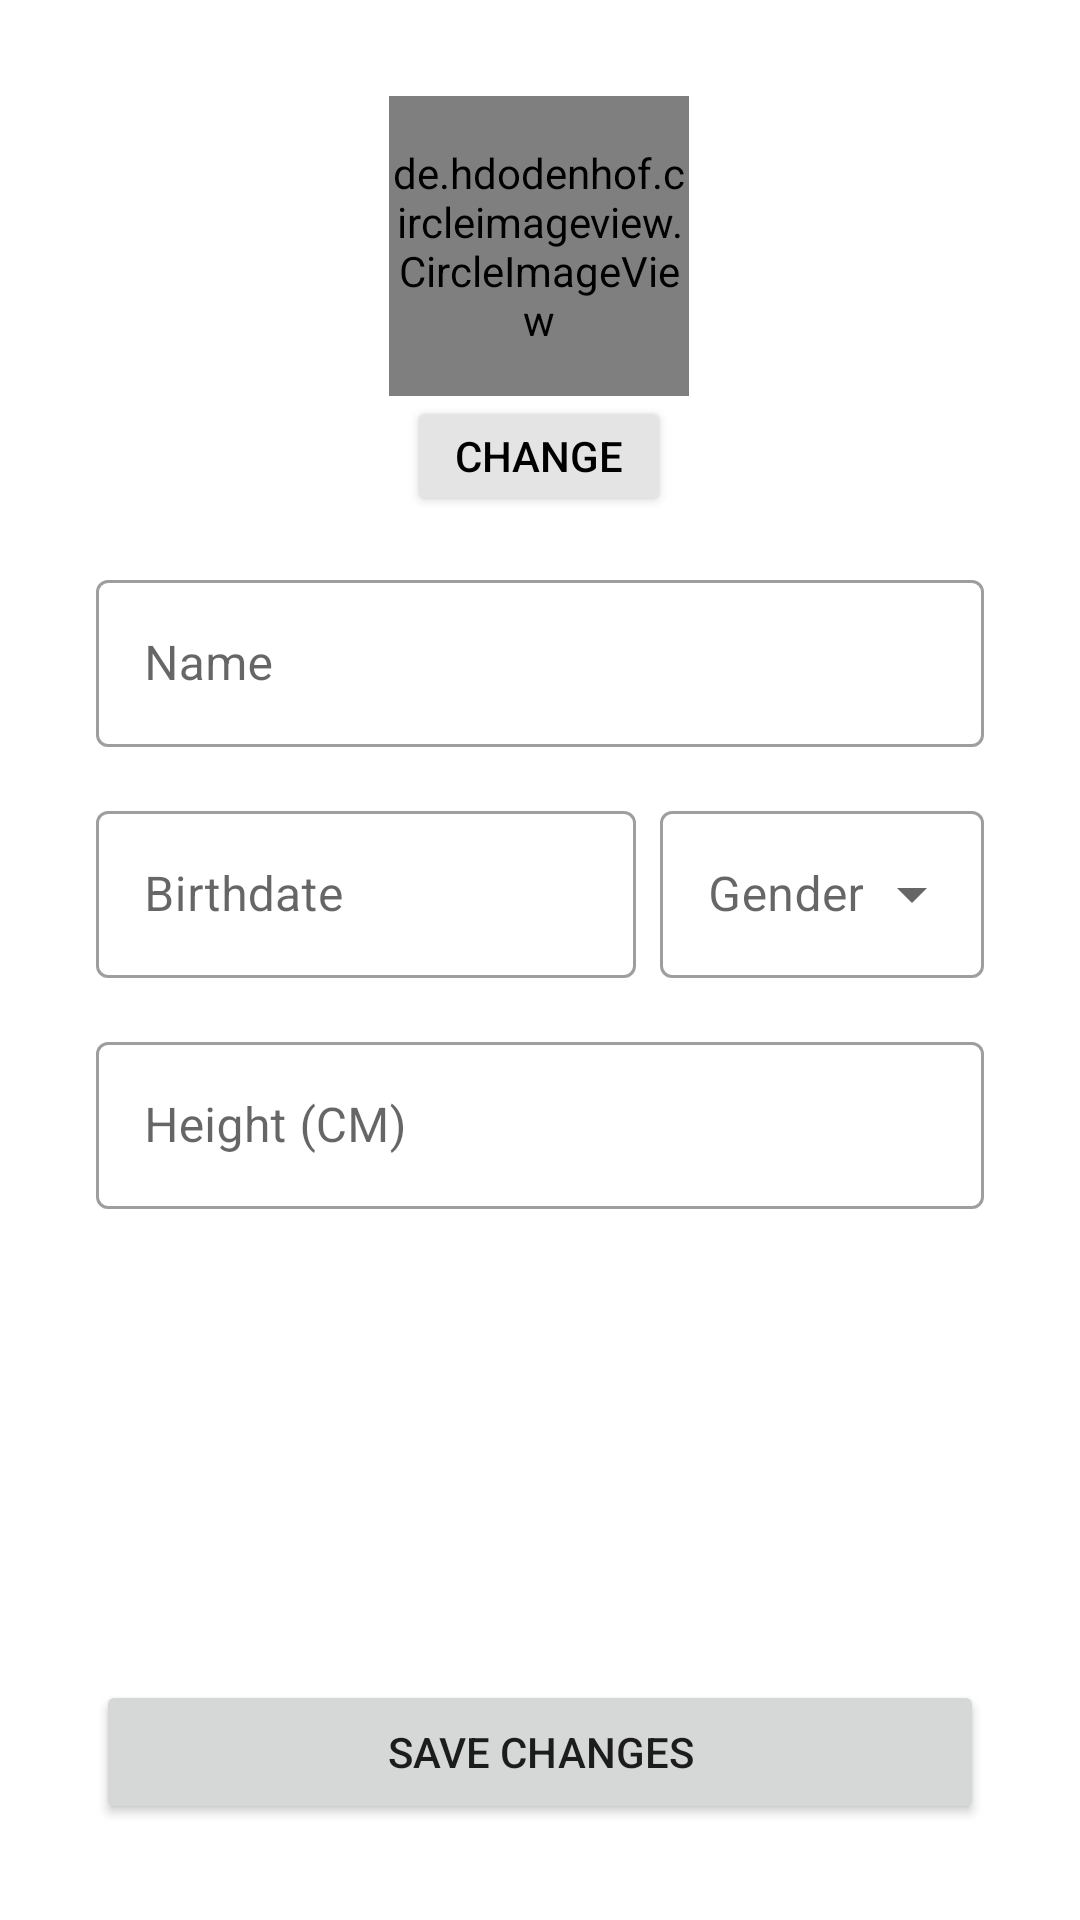

Produce the Android XML layout that renders to this screen, including the resource entries it uses.
<!-- AndroidManifest.xml: application theme Theme.Fitnergy -->
<!-- res/layout/activity_profile_setting.xml -->
<?xml version="1.0" encoding="utf-8"?>
<androidx.constraintlayout.widget.ConstraintLayout xmlns:android="http://schemas.android.com/apk/res/android"
    xmlns:app="http://schemas.android.com/apk/res-auto"
    xmlns:tools="http://schemas.android.com/tools"
    android:layout_width="match_parent"
    android:layout_height="match_parent"
    android:background="@color/white"
    tools:context=".profile.ProfileSettingActivity">

    <de.hdodenhof.circleimageview.CircleImageView
        android:id="@+id/imageViewUpdateProfileImage"
        android:layout_width="100dp"
        android:layout_height="100dp"
        android:layout_marginStart="8dp"
        android:layout_marginTop="32dp"
        android:layout_marginEnd="8dp"
        android:src="@drawable/ic_profile"
        app:civ_border_color="#60000000"
        app:civ_border_width="1dp"
        app:layout_constraintBottom_toBottomOf="parent"
        app:layout_constraintEnd_toEndOf="parent"
        app:layout_constraintHorizontal_bias="0.498"
        app:layout_constraintStart_toStartOf="parent"
        app:layout_constraintTop_toTopOf="parent"
        app:layout_constraintVertical_bias="0.0" />

    <Button
        android:id="@+id/btnChangeProfilePicture"
        android:layout_width="wrap_content"
        android:layout_height="40dp"
        android:backgroundTint="#E4E4E4"
        android:clickable="true"
        android:onClick="onClick"
        android:text="Change"
        android:textColor="@color/black"
        app:layout_constraintEnd_toEndOf="@+id/imageViewUpdateProfileImage"
        app:layout_constraintStart_toStartOf="@+id/imageViewUpdateProfileImage"
        app:layout_constraintTop_toBottomOf="@+id/imageViewUpdateProfileImage"
        app:strokeColor="@color/black"
        app:strokeWidth="1dp" />

    <com.google.android.material.textfield.TextInputLayout
        android:id="@+id/outlinedTextField1"
        style="@style/Widget.MaterialComponents.TextInputLayout.OutlinedBox"
        android:layout_width="match_parent"
        android:layout_height="wrap_content"
        android:layout_marginStart="32dp"
        android:layout_marginTop="16dp"
        android:layout_marginEnd="32dp"
        android:hint="Name"
        android:padding="0dp"
        app:layout_constraintEnd_toEndOf="parent"
        app:layout_constraintStart_toStartOf="parent"
        app:layout_constraintTop_toBottomOf="@+id/btnChangeProfilePicture">

        <com.google.android.material.textfield.TextInputEditText
            android:id="@+id/editTextUpdateName"
            android:layout_width="match_parent"
            android:layout_height="match_parent" />
    </com.google.android.material.textfield.TextInputLayout>

    <com.google.android.material.textfield.TextInputLayout
        android:id="@+id/outlinedTextField2"
        style="@style/Widget.MaterialComponents.TextInputLayout.OutlinedBox"
        android:layout_width="180dp"
        android:layout_height="wrap_content"
        android:layout_marginStart="32dp"
        android:layout_marginTop="16dp"
        android:layout_marginEnd="8dp"
        android:clickable="false"
        android:focusable="false"
        android:hint="Birthdate"
        app:layout_constraintEnd_toEndOf="parent"
        app:layout_constraintHorizontal_bias="0.0"
        app:layout_constraintStart_toStartOf="parent"
        app:layout_constraintTop_toBottomOf="@+id/outlinedTextField1">

        <com.google.android.material.textfield.TextInputEditText
            android:id="@+id/editTextUpdateBirthdate"
            android:layout_width="match_parent"
            android:layout_height="match_parent"
            android:clickable="false"
            android:drawableEnd="@drawable/ic_baseline_calendar_today_24"
            android:focusable="false"
            android:inputType="number|text" />
    </com.google.android.material.textfield.TextInputLayout>

    <com.google.android.material.textfield.TextInputLayout
        android:id="@+id/dropdownMenuRegisterGender"
        style="@style/Widget.MaterialComponents.TextInputLayout.OutlinedBox.ExposedDropdownMenu"
        android:layout_width="0dp"
        android:layout_height="wrap_content"
        android:layout_marginStart="8dp"
        android:layout_marginTop="16dp"
        android:layout_marginEnd="32dp"
        android:hint="Gender"
        app:boxBackgroundColor="@color/white"
        app:layout_constraintBottom_toBottomOf="@+id/outlinedTextField2"
        app:layout_constraintEnd_toEndOf="parent"
        app:layout_constraintStart_toEndOf="@+id/outlinedTextField2"
        app:layout_constraintTop_toBottomOf="@+id/outlinedTextField1">

        <AutoCompleteTextView
            android:id="@+id/dropdownUpdateGender"
            android:layout_width="match_parent"
            android:layout_height="match_parent"
            android:inputType="none" />

    </com.google.android.material.textfield.TextInputLayout>

    <com.google.android.material.textfield.TextInputLayout
        android:id="@+id/outlinedTextField5"
        style="@style/Widget.MaterialComponents.TextInputLayout.OutlinedBox"
        android:layout_width="0dp"
        android:layout_height="wrap_content"
        android:layout_marginStart="32dp"
        android:layout_marginTop="16dp"
        android:layout_marginEnd="32dp"
        android:hint="Height (CM)"
        app:layout_constraintEnd_toEndOf="parent"
        app:layout_constraintStart_toStartOf="parent"
        app:layout_constraintTop_toBottomOf="@+id/outlinedTextField2">

        <com.google.android.material.textfield.TextInputEditText
            android:id="@+id/editTextUpdateHeight"
            android:layout_width="match_parent"
            android:layout_height="match_parent"
            android:inputType="number" />
    </com.google.android.material.textfield.TextInputLayout>

    <Button
        android:id="@+id/buttonSaveProfile"
        android:layout_width="0dp"
        android:layout_height="wrap_content"
        android:layout_marginBottom="32dp"
        android:onClick="onClick"
        android:text="Save Changes"
        app:layout_constraintBottom_toBottomOf="parent"
        app:layout_constraintEnd_toEndOf="@+id/outlinedTextField5"
        app:layout_constraintStart_toStartOf="@+id/outlinedTextField5"
        app:layout_constraintTop_toBottomOf="@+id/outlinedTextField5"
        app:layout_constraintVertical_bias="1.0" />

</androidx.constraintlayout.widget.ConstraintLayout>
<!-- resources referenced by this layout -->
<resources>
  <color name="black">#FF000000</color>
  <color name="white">#FFFFFFFF</color>
  <style name="Theme.Fitnergy" parent="Theme.MaterialComponents.DayNight.DarkActionBar">
          
          <item name="colorPrimary">#2E5FAA</item>
          <item name="colorPrimaryVariant">#65A1FF</item>
          <item name="colorOnPrimary">@color/white</item>
  
          
          <item name="colorSecondary">@color/teal_200</item>
          <item name="colorSecondaryVariant">@color/teal_700</item>
          <item name="colorOnSecondary">@color/black</item>
          
          <item name="android:statusBarColor" tools:targetApi="l">?attr/colorPrimaryVariant</item>
          
      </style>
  <color name="teal_200">#FF03DAC5</color>
  <color name="teal_700">#FF018786</color>
</resources>
